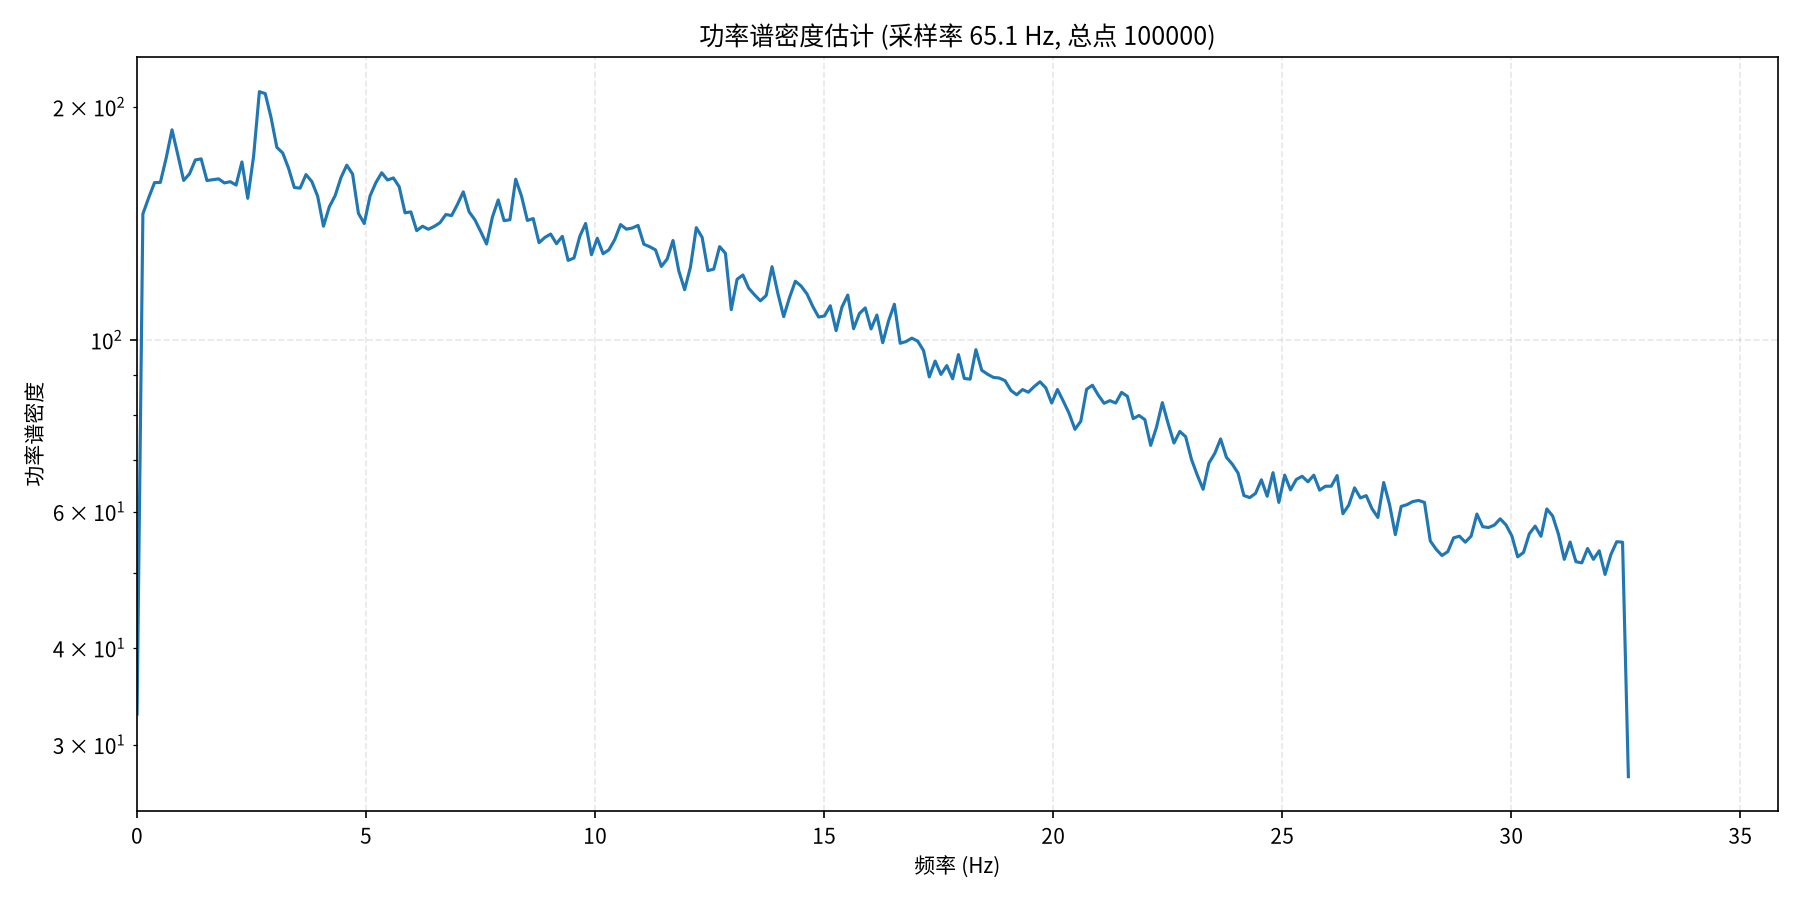

The table this chart was drawn from, first rows:
频率(Hz), 功率谱密度
0.000000000000000000e+00, 3.286936187744140625e+01
1.271604777317701940e-01, 1.454653472900390625e+02
2.543209554635403880e-01, 1.526653289794921875e+02
3.814814331953105819e-01, 1.596402435302734375e+02
5.086419109270807759e-01, 1.597473602294921875e+02
6.358023886588509699e-01, 1.717764282226562500e+02
7.629628663906211639e-01, 1.867914581298828125e+02
8.901233441223913578e-01, 1.734156036376953125e+02
1.017283821854161552e+00, 1.606913757324218750e+02
1.144444299585931635e+00, 1.638495635986328125e+02
1.271604777317701940e+00, 1.707507019042968750e+02
1.398765255049472245e+00, 1.713503417968750000e+02
1.525925732781242328e+00, 1.606398620605468750e+02
1.653086210513012411e+00, 1.610437927246093750e+02
1.780246688244782716e+00, 1.614395599365234375e+02
1.907407165976553021e+00, 1.595023193359375000e+02
2.034567643708323104e+00, 1.600908203125000000e+02
2.161728121440093187e+00, 1.584921112060546875e+02
2.288888599171863270e+00, 1.697714538574218750e+02
2.416049076903633797e+00, 1.523740844726562500e+02
2.543209554635403880e+00, 1.724832763671875000e+02
2.670370032367173962e+00, 2.092455902099609375e+02
2.797530510098944490e+00, 2.080361633300781250e+02
2.924690987830714572e+00, 1.937646789550781250e+02
3.051851465562484655e+00, 1.772915954589843750e+02
3.179011943294254738e+00, 1.743758697509765625e+02
3.306172421026024821e+00, 1.666616058349609375e+02
3.433332898757795348e+00, 1.573340148925781250e+02
3.560493376489565431e+00, 1.570726928710937500e+02
3.687653854221335514e+00, 1.635203704833984375e+02
3.814814331953106041e+00, 1.601736907958984375e+02
3.941974809684876124e+00, 1.533359069824218750e+02
4.069135287416646207e+00, 1.402308502197265625e+02
4.196295765148416734e+00, 1.485390167236328125e+02
4.323456242880186373e+00, 1.535498962402343750e+02
4.450616720611956900e+00, 1.620269775390625000e+02
4.577777198343726539e+00, 1.681593627929687500e+02
4.704937676075497066e+00, 1.637336120605468750e+02
4.832098153807267593e+00, 1.457093200683593750e+02
4.959258631539037232e+00, 1.413733978271484375e+02
5.086419109270807759e+00, 1.534858703613281250e+02
5.213579587002578286e+00, 1.596751403808593750e+02
5.340740064734347925e+00, 1.643978576660156250e+02
5.467900542466118452e+00, 1.609023437500000000e+02
5.595061020197888979e+00, 1.618940582275390625e+02
5.722221497929658618e+00, 1.577070770263671875e+02
5.849381975661429145e+00, 1.459252319335937500e+02
5.976542453393198784e+00, 1.463493957519531250e+02
6.103702931124969311e+00, 1.384053344726562500e+02
6.230863408856739838e+00, 1.402275543212890625e+02
6.358023886588509477e+00, 1.389800567626953125e+02
6.485184364320280004e+00, 1.401329650878906250e+02
6.612344842052049643e+00, 1.417027893066406250e+02
6.739505319783820170e+00, 1.451852416992187500e+02
6.866665797515590697e+00, 1.447537536621093750e+02
6.993826275247360336e+00, 1.496390838623046875e+02
7.120986752979130863e+00, 1.553319702148437500e+02
7.248147230710901390e+00, 1.463769836425781250e+02
7.375307708442671029e+00, 1.429173278808593750e+02
7.502468186174441556e+00, 1.379874114990234375e+02
... 197 more rows
